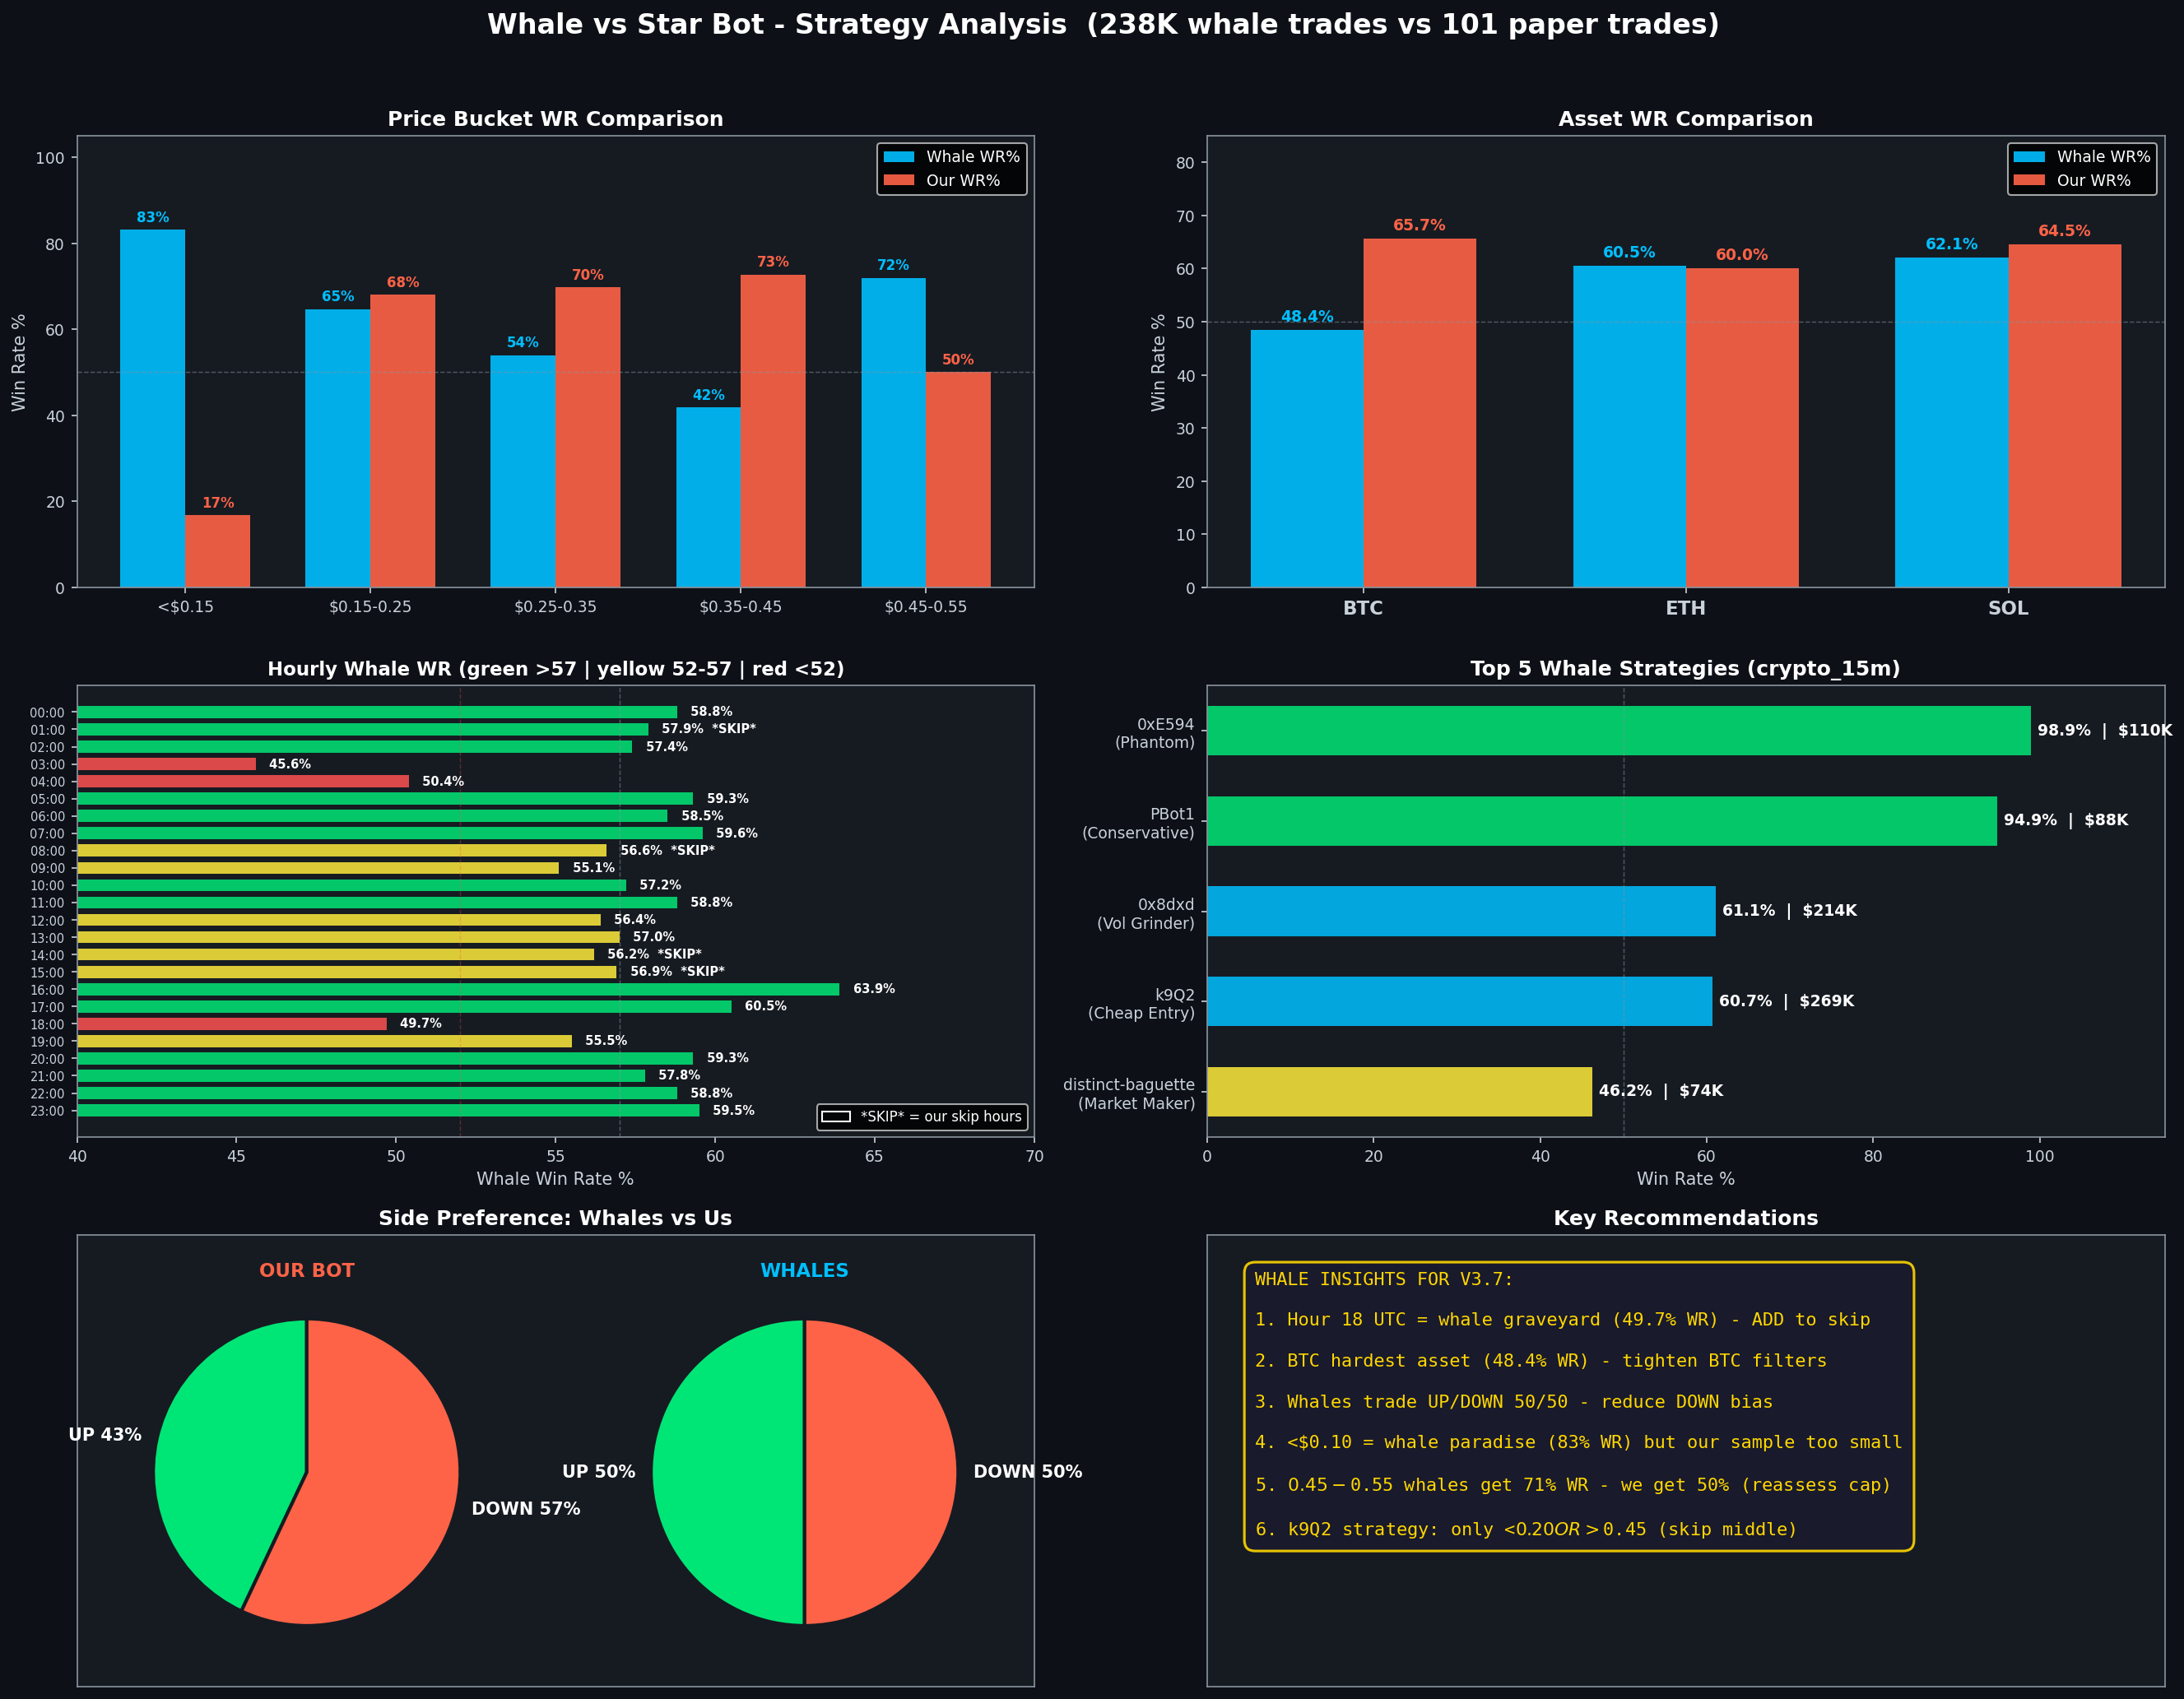

Python code for this plot:
"""
Whale vs Star Bot - Comprehensive Strategy Analysis Charts
Compares 238K whale trades against 101 paper trades.
Generates a single figure with 6 subplots saved to whale_analysis_charts.png.
"""

import matplotlib.pyplot as plt
import matplotlib.patches as mpatches
import numpy as np

# ── Dark theme setup ──────────────────────────────────────────────────────────
plt.style.use("dark_background")
COLORS = {
    "whale": "#00bfff",       # deep sky blue
    "ours": "#ff6347",        # tomato red
    "accent": "#ffd700",      # gold
    "green": "#00e676",
    "yellow": "#ffeb3b",
    "red": "#ff5252",
    "bg": "#0d1117",
    "card": "#161b22",
    "text": "#c9d1d9",
    "muted": "#8b949e",
}

fig, axes = plt.subplots(3, 2, figsize=(18, 14), facecolor=COLORS["bg"])
fig.suptitle(
    "Whale vs Star Bot - Strategy Analysis  (238K whale trades vs 101 paper trades)",
    fontsize=16,
    fontweight="bold",
    color="white",
    y=0.98,
)

for ax in axes.flat:
    ax.set_facecolor(COLORS["card"])
    ax.tick_params(colors=COLORS["text"], labelsize=9)
    for spine in ax.spines.values():
        spine.set_color(COLORS["muted"])

# ══════════════════════════════════════════════════════════════════════════════
# Chart 1 - Price Bucket WR Comparison (grouped bar)
# ══════════════════════════════════════════════════════════════════════════════
ax1 = axes[0, 0]
buckets = ["<$0.15", "$0.15-0.25", "$0.25-0.35", "$0.35-0.45", "$0.45-0.55"]
whale_wr = [83.1, 64.7, 54.0, 41.8, 71.9]
our_wr = [16.7, 68.0, 69.7, 72.7, 50.0]

x = np.arange(len(buckets))
w = 0.35
bars1 = ax1.bar(x - w / 2, whale_wr, w, label="Whale WR%", color=COLORS["whale"], edgecolor="none", alpha=0.9)
bars2 = ax1.bar(x + w / 2, our_wr, w, label="Our WR%", color=COLORS["ours"], edgecolor="none", alpha=0.9)

for bar, val in zip(bars1, whale_wr):
    ax1.text(bar.get_x() + bar.get_width() / 2, bar.get_height() + 1.2, f"{val:.0f}%",
             ha="center", va="bottom", fontsize=8, color=COLORS["whale"], fontweight="bold")
for bar, val in zip(bars2, our_wr):
    ax1.text(bar.get_x() + bar.get_width() / 2, bar.get_height() + 1.2, f"{val:.0f}%",
             ha="center", va="bottom", fontsize=8, color=COLORS["ours"], fontweight="bold")

ax1.set_xticks(x)
ax1.set_xticklabels(buckets, fontsize=9)
ax1.set_ylabel("Win Rate %", color=COLORS["text"])
ax1.set_title("Price Bucket WR Comparison", fontsize=12, fontweight="bold", color="white")
ax1.legend(fontsize=9, loc="upper right")
ax1.set_ylim(0, 105)
ax1.axhline(y=50, color=COLORS["muted"], linestyle="--", linewidth=0.7, alpha=0.5)

# ══════════════════════════════════════════════════════════════════════════════
# Chart 2 - Asset WR Comparison (grouped bar)
# ══════════════════════════════════════════════════════════════════════════════
ax2 = axes[0, 1]
assets = ["BTC", "ETH", "SOL"]
whale_asset_wr = [48.4, 60.5, 62.1]
our_asset_wr = [65.7, 60.0, 64.5]

x2 = np.arange(len(assets))
bars3 = ax2.bar(x2 - w / 2, whale_asset_wr, w, label="Whale WR%", color=COLORS["whale"], edgecolor="none", alpha=0.9)
bars4 = ax2.bar(x2 + w / 2, our_asset_wr, w, label="Our WR%", color=COLORS["ours"], edgecolor="none", alpha=0.9)

for bar, val in zip(bars3, whale_asset_wr):
    ax2.text(bar.get_x() + bar.get_width() / 2, bar.get_height() + 1.0, f"{val:.1f}%",
             ha="center", va="bottom", fontsize=9, color=COLORS["whale"], fontweight="bold")
for bar, val in zip(bars4, our_asset_wr):
    ax2.text(bar.get_x() + bar.get_width() / 2, bar.get_height() + 1.0, f"{val:.1f}%",
             ha="center", va="bottom", fontsize=9, color=COLORS["ours"], fontweight="bold")

ax2.set_xticks(x2)
ax2.set_xticklabels(assets, fontsize=11, fontweight="bold")
ax2.set_ylabel("Win Rate %", color=COLORS["text"])
ax2.set_title("Asset WR Comparison", fontsize=12, fontweight="bold", color="white")
ax2.legend(fontsize=9, loc="upper right")
ax2.set_ylim(0, 85)
ax2.axhline(y=50, color=COLORS["muted"], linestyle="--", linewidth=0.7, alpha=0.5)

# ══════════════════════════════════════════════════════════════════════════════
# Chart 3 - Hourly WR Heatmap (horizontal bar)
# ══════════════════════════════════════════════════════════════════════════════
ax3 = axes[1, 0]
hourly_wr = {
    0: 58.8, 1: 57.9, 2: 57.4, 3: 45.6, 4: 50.4, 5: 59.3, 6: 58.5, 7: 59.6,
    8: 56.6, 9: 55.1, 10: 57.2, 11: 58.8, 12: 56.4, 13: 57.0, 14: 56.2, 15: 56.9,
    16: 63.9, 17: 60.5, 18: 49.7, 19: 55.5, 20: 59.3, 21: 57.8, 22: 58.8, 23: 59.5,
}
our_skip_hours = {1, 8, 14, 15}

hours = list(range(24))
wrs = [hourly_wr[h] for h in hours]
bar_colors = []
for wr_val in wrs:
    if wr_val > 57:
        bar_colors.append(COLORS["green"])
    elif wr_val >= 52:
        bar_colors.append(COLORS["yellow"])
    else:
        bar_colors.append(COLORS["red"])

y_pos = np.arange(24)
hbars = ax3.barh(y_pos, wrs, color=bar_colors, edgecolor="none", alpha=0.85, height=0.7)

for i, (h, wr_val) in enumerate(zip(hours, wrs)):
    label = f" {wr_val:.1f}%"
    if h in our_skip_hours:
        label += "  *SKIP*"
    ax3.text(wr_val + 0.3, i, label, va="center", fontsize=7, color="white", fontweight="bold")

ax3.set_yticks(y_pos)
ax3.set_yticklabels([f"{h:02d}:00" for h in hours], fontsize=7)
ax3.set_xlabel("Whale Win Rate %", color=COLORS["text"])
ax3.set_title("Hourly Whale WR (green >57 | yellow 52-57 | red <52)", fontsize=11, fontweight="bold", color="white")
ax3.set_xlim(40, 70)
ax3.axvline(x=57, color=COLORS["muted"], linestyle="--", linewidth=0.7, alpha=0.5)
ax3.axvline(x=52, color=COLORS["red"], linestyle="--", linewidth=0.7, alpha=0.3)
ax3.invert_yaxis()

# legend for skip hours
skip_patch = mpatches.Patch(facecolor="none", edgecolor="white", label="*SKIP* = our skip hours")
ax3.legend(handles=[skip_patch], fontsize=8, loc="lower right")

# ══════════════════════════════════════════════════════════════════════════════
# Chart 4 - Top 5 Whale Strategies (horizontal bar)
# ══════════════════════════════════════════════════════════════════════════════
ax4 = axes[1, 1]
whale_names = ["0xE594\n(Phantom)", "PBot1\n(Conservative)", "0x8dxd\n(Vol Grinder)", "k9Q2\n(Cheap Entry)", "distinct-baguette\n(Market Maker)"]
whale_strat_wr = [98.9, 94.9, 61.1, 60.7, 46.2]
whale_pnl = ["$110K", "$88K", "$214K", "$269K", "$74K"]
whale_bar_colors = [COLORS["green"], COLORS["green"], COLORS["whale"], COLORS["whale"], COLORS["yellow"]]

y4 = np.arange(len(whale_names))
hbars4 = ax4.barh(y4, whale_strat_wr, color=whale_bar_colors, edgecolor="none", alpha=0.85, height=0.55)

for i, (wr_val, pnl) in enumerate(zip(whale_strat_wr, whale_pnl)):
    ax4.text(wr_val + 0.8, i, f"{wr_val:.1f}%  |  {pnl}", va="center", fontsize=9, color="white", fontweight="bold")

ax4.set_yticks(y4)
ax4.set_yticklabels(whale_names, fontsize=9)
ax4.set_xlabel("Win Rate %", color=COLORS["text"])
ax4.set_title("Top 5 Whale Strategies (crypto_15m)", fontsize=12, fontweight="bold", color="white")
ax4.set_xlim(0, 115)
ax4.axvline(x=50, color=COLORS["muted"], linestyle="--", linewidth=0.7, alpha=0.5)
ax4.invert_yaxis()

# ══════════════════════════════════════════════════════════════════════════════
# Chart 5 - Side Preference (Pie charts side by side)
# ══════════════════════════════════════════════════════════════════════════════
ax5 = axes[2, 0]
ax5.set_title("Side Preference: Whales vs Us", fontsize=12, fontweight="bold", color="white")

# Create two pie charts side by side using inset axes
pie_colors = [COLORS["green"], COLORS["ours"]]

# Our distribution - left pie
ax5_left = ax5.inset_axes([0.02, 0.05, 0.44, 0.85])
ax5_left.set_facecolor(COLORS["card"])
our_sizes = [43, 57]
our_labels = ["UP 43%", "DOWN 57%"]
wedges1, texts1 = ax5_left.pie(
    our_sizes, labels=our_labels, colors=pie_colors,
    startangle=90, textprops={"color": "white", "fontsize": 10, "fontweight": "bold"},
    wedgeprops={"edgecolor": COLORS["card"], "linewidth": 2},
)
ax5_left.set_title("OUR BOT", fontsize=11, color=COLORS["ours"], fontweight="bold", pad=2)

# Whale distribution - right pie
ax5_right = ax5.inset_axes([0.54, 0.05, 0.44, 0.85])
ax5_right.set_facecolor(COLORS["card"])
whale_sizes = [50, 50]
whale_labels = ["UP 50%", "DOWN 50%"]
wedges2, texts2 = ax5_right.pie(
    whale_sizes, labels=whale_labels, colors=pie_colors,
    startangle=90, textprops={"color": "white", "fontsize": 10, "fontweight": "bold"},
    wedgeprops={"edgecolor": COLORS["card"], "linewidth": 2},
)
ax5_right.set_title("WHALES", fontsize=11, color=COLORS["whale"], fontweight="bold", pad=2)

# Hide the parent axes ticks
ax5.set_xticks([])
ax5.set_yticks([])

# ══════════════════════════════════════════════════════════════════════════════
# Chart 6 - Key Recommendations (text box)
# ══════════════════════════════════════════════════════════════════════════════
ax6 = axes[2, 1]
ax6.set_xticks([])
ax6.set_yticks([])
ax6.set_title("Key Recommendations", fontsize=12, fontweight="bold", color="white")

rec_text = (
    "WHALE INSIGHTS FOR V3.7:\n"
    "\n"
    "1. Hour 18 UTC = whale graveyard (49.7% WR) - ADD to skip\n"
    "\n"
    "2. BTC hardest asset (48.4% WR) - tighten BTC filters\n"
    "\n"
    "3. Whales trade UP/DOWN 50/50 - reduce DOWN bias\n"
    "\n"
    "4. <$0.10 = whale paradise (83% WR) but our sample too small\n"
    "\n"
    "5. $0.45-$0.55 whales get 71% WR - we get 50% (reassess cap)\n"
    "\n"
    "6. k9Q2 strategy: only <$0.20 OR >$0.45 (skip middle)"
)

ax6.text(
    0.05, 0.92, rec_text,
    transform=ax6.transAxes,
    fontsize=10.5,
    fontfamily="monospace",
    color=COLORS["accent"],
    verticalalignment="top",
    horizontalalignment="left",
    linespacing=1.3,
    bbox=dict(boxstyle="round,pad=0.6", facecolor="#1a1a2e", edgecolor=COLORS["accent"], linewidth=1.5, alpha=0.9),
)

# ── Final layout ──────────────────────────────────────────────────────────────
plt.tight_layout(rect=[0, 0, 1, 0.96])

out_path = r"C:\Users\Star\.local\bin\star-polymarket\whale_analysis_charts.png"
fig.savefig(out_path, dpi=150, facecolor=COLORS["bg"], bbox_inches="tight")
plt.close(fig)
print(f"Saved chart to {out_path}")
